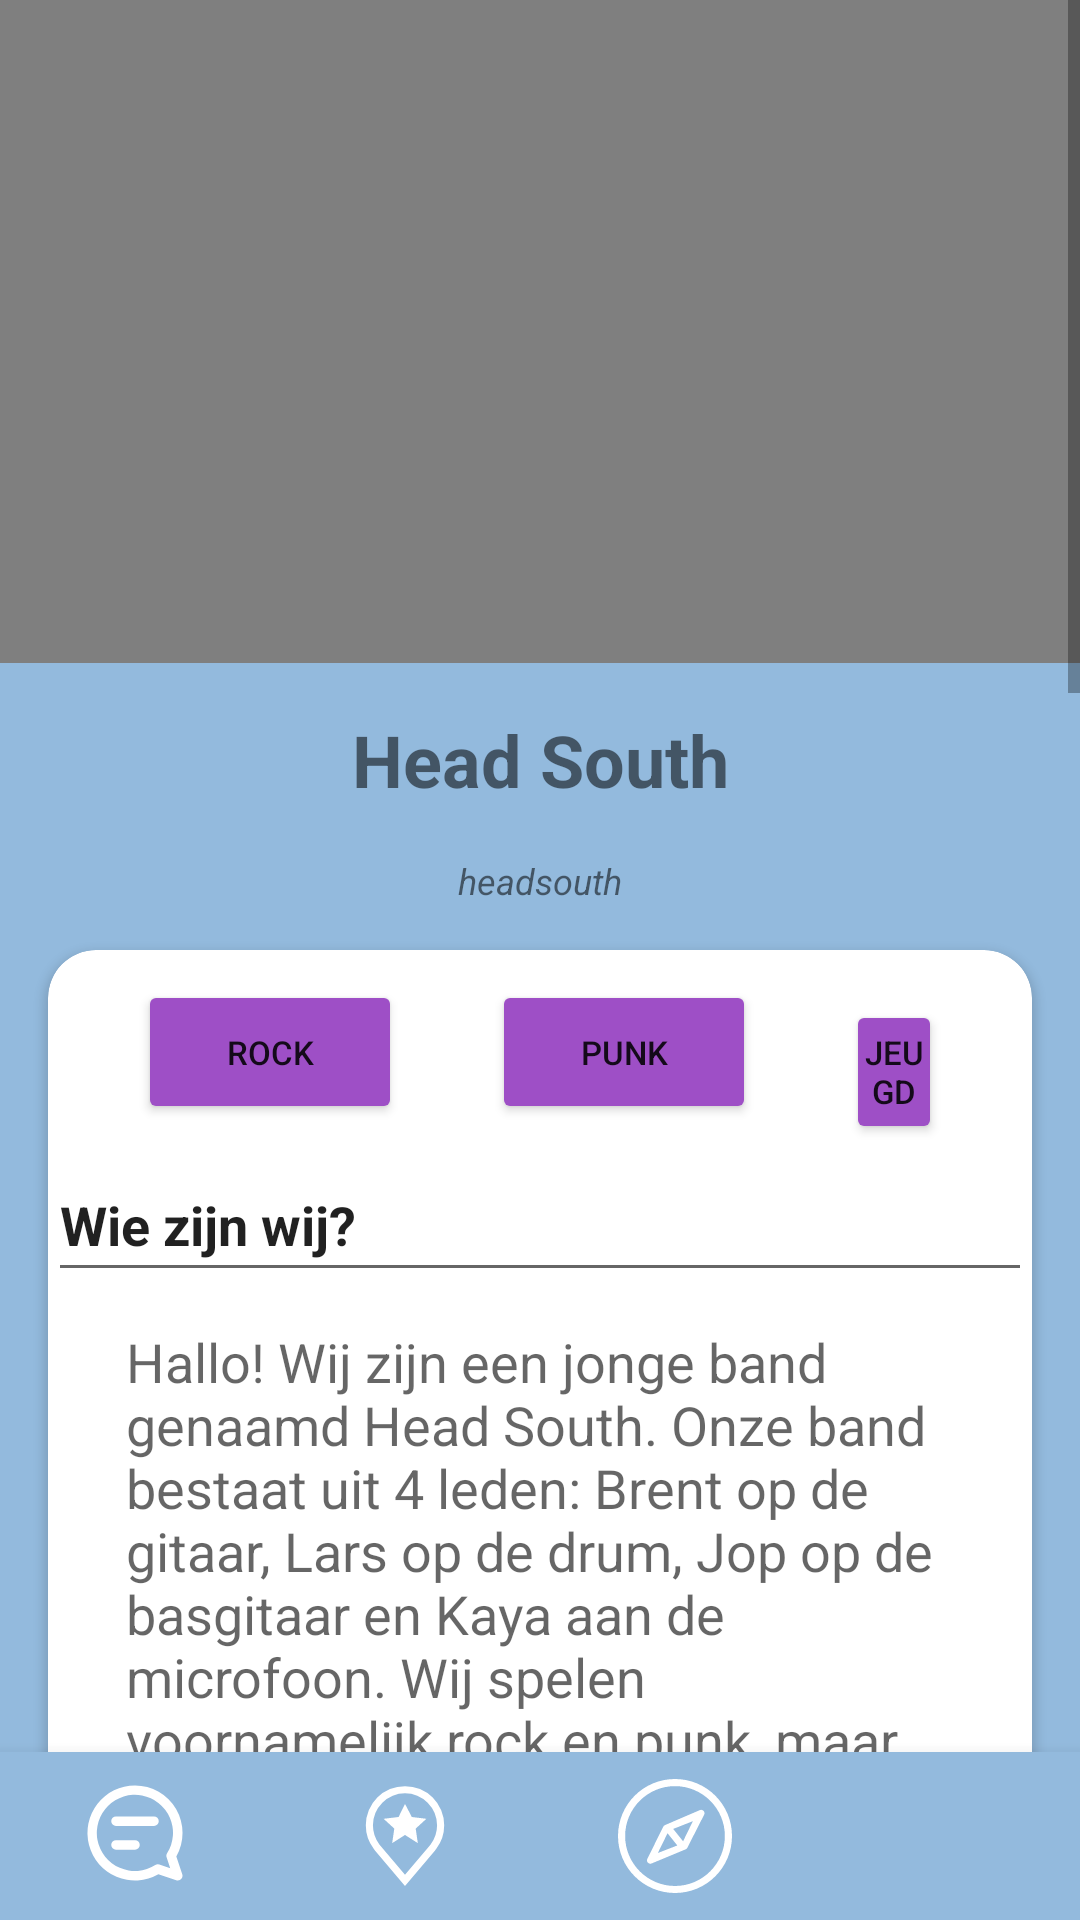

Reconstruct the res/layout file that produces this screen, plus the resources it refers to.
<!-- AndroidManifest.xml: application theme Theme.Gighub -->
<!-- res/layout/profilepageheadsouth.xml -->
<?xml version="1.0" encoding="utf-8"?>
<RelativeLayout xmlns:android="http://schemas.android.com/apk/res/android"
    xmlns:app="http://schemas.android.com/apk/res-auto"
    xmlns:tools="http://schemas.android.com/tools"
    android:layout_width="match_parent"
    android:layout_height="match_parent"
    >

    <FrameLayout
        android:id="@+id/container"
        android:layout_width="match_parent"
        android:layout_height="match_parent"
        android:layout_marginBottom="0dp"
        android:background="#93BADD" >
    </FrameLayout>




    <ScrollView
        android:layout_width="match_parent"
        android:layout_height="match_parent">

        <LinearLayout
        android:layout_width="match_parent"
        android:layout_height="wrap_content"
        android:orientation="vertical">

            <VideoView
                android:id="@+id/videoView"
                android:layout_width="match_parent"
                android:layout_height="221dp"
                android:layout_alignParentTop="true"
                android:layout_alignParentEnd="true"
                />


            <TextView
                android:id="@+id/TitelHeadSouth"
                android:layout_width="match_parent"
                android:layout_height="wrap_content"
                android:layout_below="@id/videoView"
                android:layout_marginTop="16dp"
                android:text="Head South"
                android:textSize="24sp"
                android:gravity="center"
                android:textStyle="bold"                />
            <TextView
                android:id="@+id/linkRegister"
                android:layout_width="match_parent"
                android:layout_height="wrap_content"
                android:layout_marginTop="16dp"
                android:text="headsouth"
                android:textStyle="italic"
                android:textSize="12sp"
                android:gravity="center"
                />

            <androidx.cardview.widget.CardView
                android:layout_width="match_parent"
                android:layout_height="wrap_content"
                android:layout_marginTop="15dp"
                android:layout_marginStart="16dp"
                android:layout_marginEnd="16dp"
                app:cardBackgroundColor="@android:color/white"
                app:cardElevation="2dp"
                app:cardCornerRadius="16dp">

                <LinearLayout
                    android:layout_width="match_parent"
                    android:layout_height="wrap_content"
                    android:orientation="vertical">

                    <LinearLayout
                        android:layout_width="match_parent"
                        android:layout_height="wrap_content"
                        android:orientation="horizontal">

                        <Button
                            android:layout_width="wrap_content"
                            android:layout_height="wrap_content"
                            android:text="rock"
                            android:layout_marginEnd="30dp"
                            android:layout_marginStart="30dp"
                            android:layout_marginBottom="8dp"
                            android:layout_marginTop="10dp"
                            android:padding="4dp"
                            android:backgroundTint="#9E4FC6"
                            android:textSize="11sp"
                            />

                        <Button
                            android:layout_width="wrap_content"
                            android:layout_height="wrap_content"
                            android:text="punk"
                            android:layout_marginEnd="30dp"
                            android:layout_marginBottom="8dp"
                            android:layout_marginTop="10dp"
                            android:padding="4dp"
                            android:backgroundTint="#9E4FC6"
                            android:textSize="11sp"/>

                        <Button
                            android:layout_width="wrap_content"
                            android:layout_height="wrap_content"
                            android:layout_marginEnd="30dp"
                            android:text="jeugd"
                            android:layout_marginBottom="8dp"
                            android:layout_marginTop="10dp"
                            android:padding="4dp"
                            android:backgroundTint="#9E4FC6"
                            android:textSize="11sp"/>

                    </LinearLayout>


                    <EditText
                        android:layout_width="match_parent"
                        android:layout_height="48dp"
                        android:text="Wie zijn wij?"
                        android:textStyle="bold" />

                    <EditText
                        android:id="@+id/Textwiezijnwij"
                        android:layout_width="match_parent"
                        android:layout_height="wrap_content"
                        android:layout_marginTop="1dp"
                        android:layout_marginStart="16dp"
                        android:layout_marginEnd="16dp"
                        android:background="@drawable/rounded_edittext"
                        android:hint="Hallo! Wij zijn een jonge band genaamd Head South. Onze band bestaat uit 4 leden: Brent op de gitaar, Lars op de drum, Jop op de basgitaar en Kaya aan de microfoon. Wij spelen voornamelijk rock en punk, maar we hebben een breed repertoire en houden erg van nieuwe uitdagingen. Hallo! Wij zijn een jonge band genaamd Head South. Onze band bestaat uit 4 leden: Brent op de gitaar, Lars op de drum, Jop op de basgitaar en Kaya aan de microfoon. Wij spelen voornamelijk rock en punk, maar we hebben een breed repertoire en houden erg van nieuwe uitdagingen. "
                        android:padding="10dp"
                        android:fontFamily="sans-serif" />

                </LinearLayout>

            </androidx.cardview.widget.CardView>

            <androidx.cardview.widget.CardView
                android:layout_width="match_parent"
                android:layout_height="wrap_content"
                android:layout_marginTop="15dp"
                android:layout_marginStart="16dp"
                android:layout_marginEnd="16dp"
                app:cardBackgroundColor="@android:color/white"
                app:cardElevation="2dp"
                app:cardCornerRadius="8dp">

                <LinearLayout
                    android:layout_width="match_parent"
                    android:layout_height="wrap_content"
                    android:orientation="vertical">




                    <EditText
                        android:layout_width="match_parent"
                        android:layout_height="match_parent"
                        android:text="Ervaring"
                        android:textStyle="bold"/>

                    <EditText
                        android:id="@+id/editText"
                        android:layout_width="match_parent"
                        android:layout_height="wrap_content"
                        android:layout_marginTop="1dp"
                        android:layout_marginStart="16dp"
                        android:layout_marginEnd="16dp"
                        android:background="@drawable/rounded_edittext"
                        android:hint="Brent studeert zelf muziek op Artez. Hoewel zijn eerste instrument de basgitaar is, vindt hij het leuker om gitaar te spelen. Hij heeft veel podium ervaring en treedt graag op. Lars speelt al heel lang drum. Hij is al sinds het ontstaan van de band lid en doet het nog steeds met veel plezier. Jop heeft jarenlang op drumles gezeten en is in zijn vroege tienerjaren overgestapt naar de basgitaar. Kaya heeft al vaak opgetreden en vindt het ook erg leuk om met een band te spelen. Als Head South hebben we al vaak opgetreden. Gluren bij de Buren en Struinen door de Tuinen vallen bij ons altijd erg in de smaak. Ook worden we voor muziekavonden gevraagd en hebben laatst nog in een voorprogramma gespeeld in het gemeentehuis van Ermelo."
                        android:padding="10dp" />


                </LinearLayout>

            </androidx.cardview.widget.CardView>


            <androidx.cardview.widget.CardView
                android:layout_width="match_parent"
                android:layout_height="wrap_content"
                android:layout_marginTop="15dp"
                android:layout_marginStart="16dp"
                android:layout_marginEnd="16dp"
                app:cardBackgroundColor="@android:color/white"
                app:cardElevation="2dp"
                app:cardCornerRadius="8dp">

                <LinearLayout
                    android:layout_width="match_parent"
                    android:layout_height="wrap_content"
                    android:orientation="vertical">




                    <EditText
                        android:layout_width="match_parent"
                        android:layout_height="48dp"
                        android:text="Overige details"
                        android:textStyle="bold"/>

                    <EditText
                        android:id="@+id/textoverigedetails"
                        android:layout_width="match_parent"
                        android:layout_height="wrap_content"
                        android:background="@drawable/rounded_edittext"
                        android:padding="1dp" />


                    </LinearLayout>

            </androidx.cardview.widget.CardView>







            <EditText
                android:id="@+id/editText2"
                android:layout_width="match_parent"
                android:layout_height="wrap_content"
                android:layout_below="@id/textoverigedetails"
                android:layout_marginTop="16dp"
                android:layout_marginStart="16dp"
                android:layout_marginEnd="16dp"
                android:background="@drawable/rounded_edittext"
                android:hint="+31 6 01 23 45 66 "
                android:drawableStart="@drawable/phone"
                android:drawablePadding="20dp"
                android:padding="10dp" />
                <LinearLayout
                    android:layout_width="match_parent"
                    android:layout_height="wrap_content"
                    android:orientation="horizontal">


                    <EditText
                        android:id="@+id/editText3"
                        android:layout_width="70dp"
                        android:layout_height="70dp"
                        android:layout_below="@id/editText2"
                        android:layout_marginStart="165dp"
                        android:layout_marginTop="16dp"
                        android:layout_marginEnd="16dp"
                        android:layout_marginBottom="80dp"
                        android:background="@drawable/circle_background"
                        android:drawableStart="@drawable/instagram_fill"
                        android:drawablePadding="20dp"
                        android:padding="10dp" />


                </LinearLayout>








        </LinearLayout>
    </ScrollView>

    <com.google.android.material.bottomnavigation.BottomNavigationView
        android:id="@+id/bottomNavigationView"
        android:layout_width="match_parent"
        android:layout_height="wrap_content"
        android:layout_alignParentBottom="true"
        app:menu="@menu/navigation_menu"
        app:itemIconSize="38dp"
        app:itemIconTint="@color/white"
        app:backgroundTint="#93BADD"
        />
</RelativeLayout>
<!-- resources referenced by this layout -->
<resources>
  <!-- drawable instagram_fill (drawable) -->
  <vector xmlns:android="http://schemas.android.com/apk/res/android"
      android:width="50dp"
      android:height="50dp"
      android:viewportWidth="64"
      android:viewportHeight="64">
    <path
        android:fillColor="#FF000000"
        android:pathData="M20.5,32a11.6,11.6 0,1 0,23.2 0a11.6,11.6 0,1 0,-23.2 0z"/>
    <path
        android:fillColor="#FF000000"
        android:pathData="M44.7,1H19.3C9.2,1 1,9.2 1,19.3v25.2C1,54.8 9.2,63 19.3,63h25.2C54.8,63 63,54.8 63,44.7V19.3C63,9.2 54.8,1 44.7,1zM32.1,47.2c-8.5,0 -15.2,-6.9 -15.2,-15.2s6.8,-15.2 15.2,-15.2c8.3,0 15.1,6.9 15.1,15.2S40.5,47.2 32.1,47.2zM53.1,18.2c-1,1.1 -2.5,1.7 -4.2,1.7c-1.5,0 -3,-0.6 -4.2,-1.7C43.6,17.1 43,15.7 43,14s0.6,-3 1.7,-4.2C45.8,8.6 47.2,8 48.9,8c1.5,0 3.1,0.6 4.2,1.7c1,1.3 1.7,2.8 1.7,4.4C54.7,15.7 54.1,17.1 53.1,18.2z"/>
    <path
        android:fillColor="#FF000000"
        android:pathData="M49,11.6c-1.3,0 -2.4,1.1 -2.4,2.4s1.1,2.4 2.4,2.4c1.3,0 2.4,-1.1 2.4,-2.4S50.4,11.6 49,11.6z"/>
  </vector>
  <!-- drawable phone (drawable) -->
  <vector xmlns:android="http://schemas.android.com/apk/res/android"
      android:width="64dp"
      android:height="64dp"
      android:viewportWidth="64"
      android:viewportHeight="64">
    <path
        android:fillColor="#FF000000"
        android:pathData="M48.6,60.9c-8.1,0 -19.6,-5.8 -30.2,-15.8C4,31.3 -2.1,15.9 4.3,9.1c0.3,-0.3 0.7,-0.6 1.1,-0.8l8.1,-4.6c2.1,-1.2 4.7,-0.6 6.1,1.4l5.9,8.4c0.7,1 1,2.2 0.7,3.4C26,18 25.3,19 24.3,19.7L20.8,22c2.7,3.9 10,13.6 21.6,20.5c0.1,0.1 0.2,0 0.2,0l2.5,-3.4c1.4,-1.9 4.1,-2.4 6.2,-1.1l8.8,5.6c2.1,1.3 2.7,4 1.4,6.1l-4.8,7.7c-0.3,0.4 -0.6,0.8 -0.9,1.1C54,60.1 51.5,60.9 48.6,60.9zM15.8,7.6C15.8,7.6 15.7,7.6 15.8,7.6l-8.2,4.6c-3.8,4.1 0.9,17.2 14,29.6c13.3,12.6 27,17.1 31.4,13.3l0,0c0,0 0,0 0,0l4.8,-7.7l-8.8,-5.6c-0.1,0 -0.2,0 -0.2,0l-2.5,3.4c-1.4,1.9 -4.1,2.4 -6.1,1.2c-12.5,-7.5 -20.3,-17.9 -23.1,-22c-0.7,-1 -0.9,-2.2 -0.7,-3.3c0.2,-1.2 0.9,-2.2 1.9,-2.8l3.5,-2.3l-5.8,-8.3C15.9,7.7 15.8,7.6 15.8,7.6z"/>
  </vector>
  <!-- drawable rounded_edittext (drawable) -->
  <?xml version="1.0" encoding="utf-8"?>
      <shape xmlns:android="http://schemas.android.com/apk/res/android">
          <solid android:color="@android:color/white" />
          <corners android:radius="25dp" />
      </shape>
  <style name="Theme.Gighub" parent="Theme.MaterialComponents.DayNight.DarkActionBar">
          
          <item name="colorPrimary">@color/purple_500</item>
          <item name="colorPrimaryVariant">@color/purple_700</item>
          <item name="colorOnPrimary">@color/white</item>
          
          <item name="colorSecondary">@color/teal_200</item>
          <item name="colorSecondaryVariant">@color/teal_700</item>
          <item name="colorOnSecondary">@color/black</item>
          
          <item name="android:statusBarColor">?attr/colorPrimaryVariant</item>
          
      </style>
  <!-- not gathered from this repository: default colours our renderer supplied (Android Studio template values) -->
  <color name="purple_500">#FF6200EE</color>
  <color name="purple_700">#FF3700B3</color>
  <color name="teal_200">#FF03DAC5</color>
  <color name="teal_700">#FF018786</color>
  <color name="black">#FF000000</color>
  <color name="white">#FFFFFFFF</color>
</resources>
